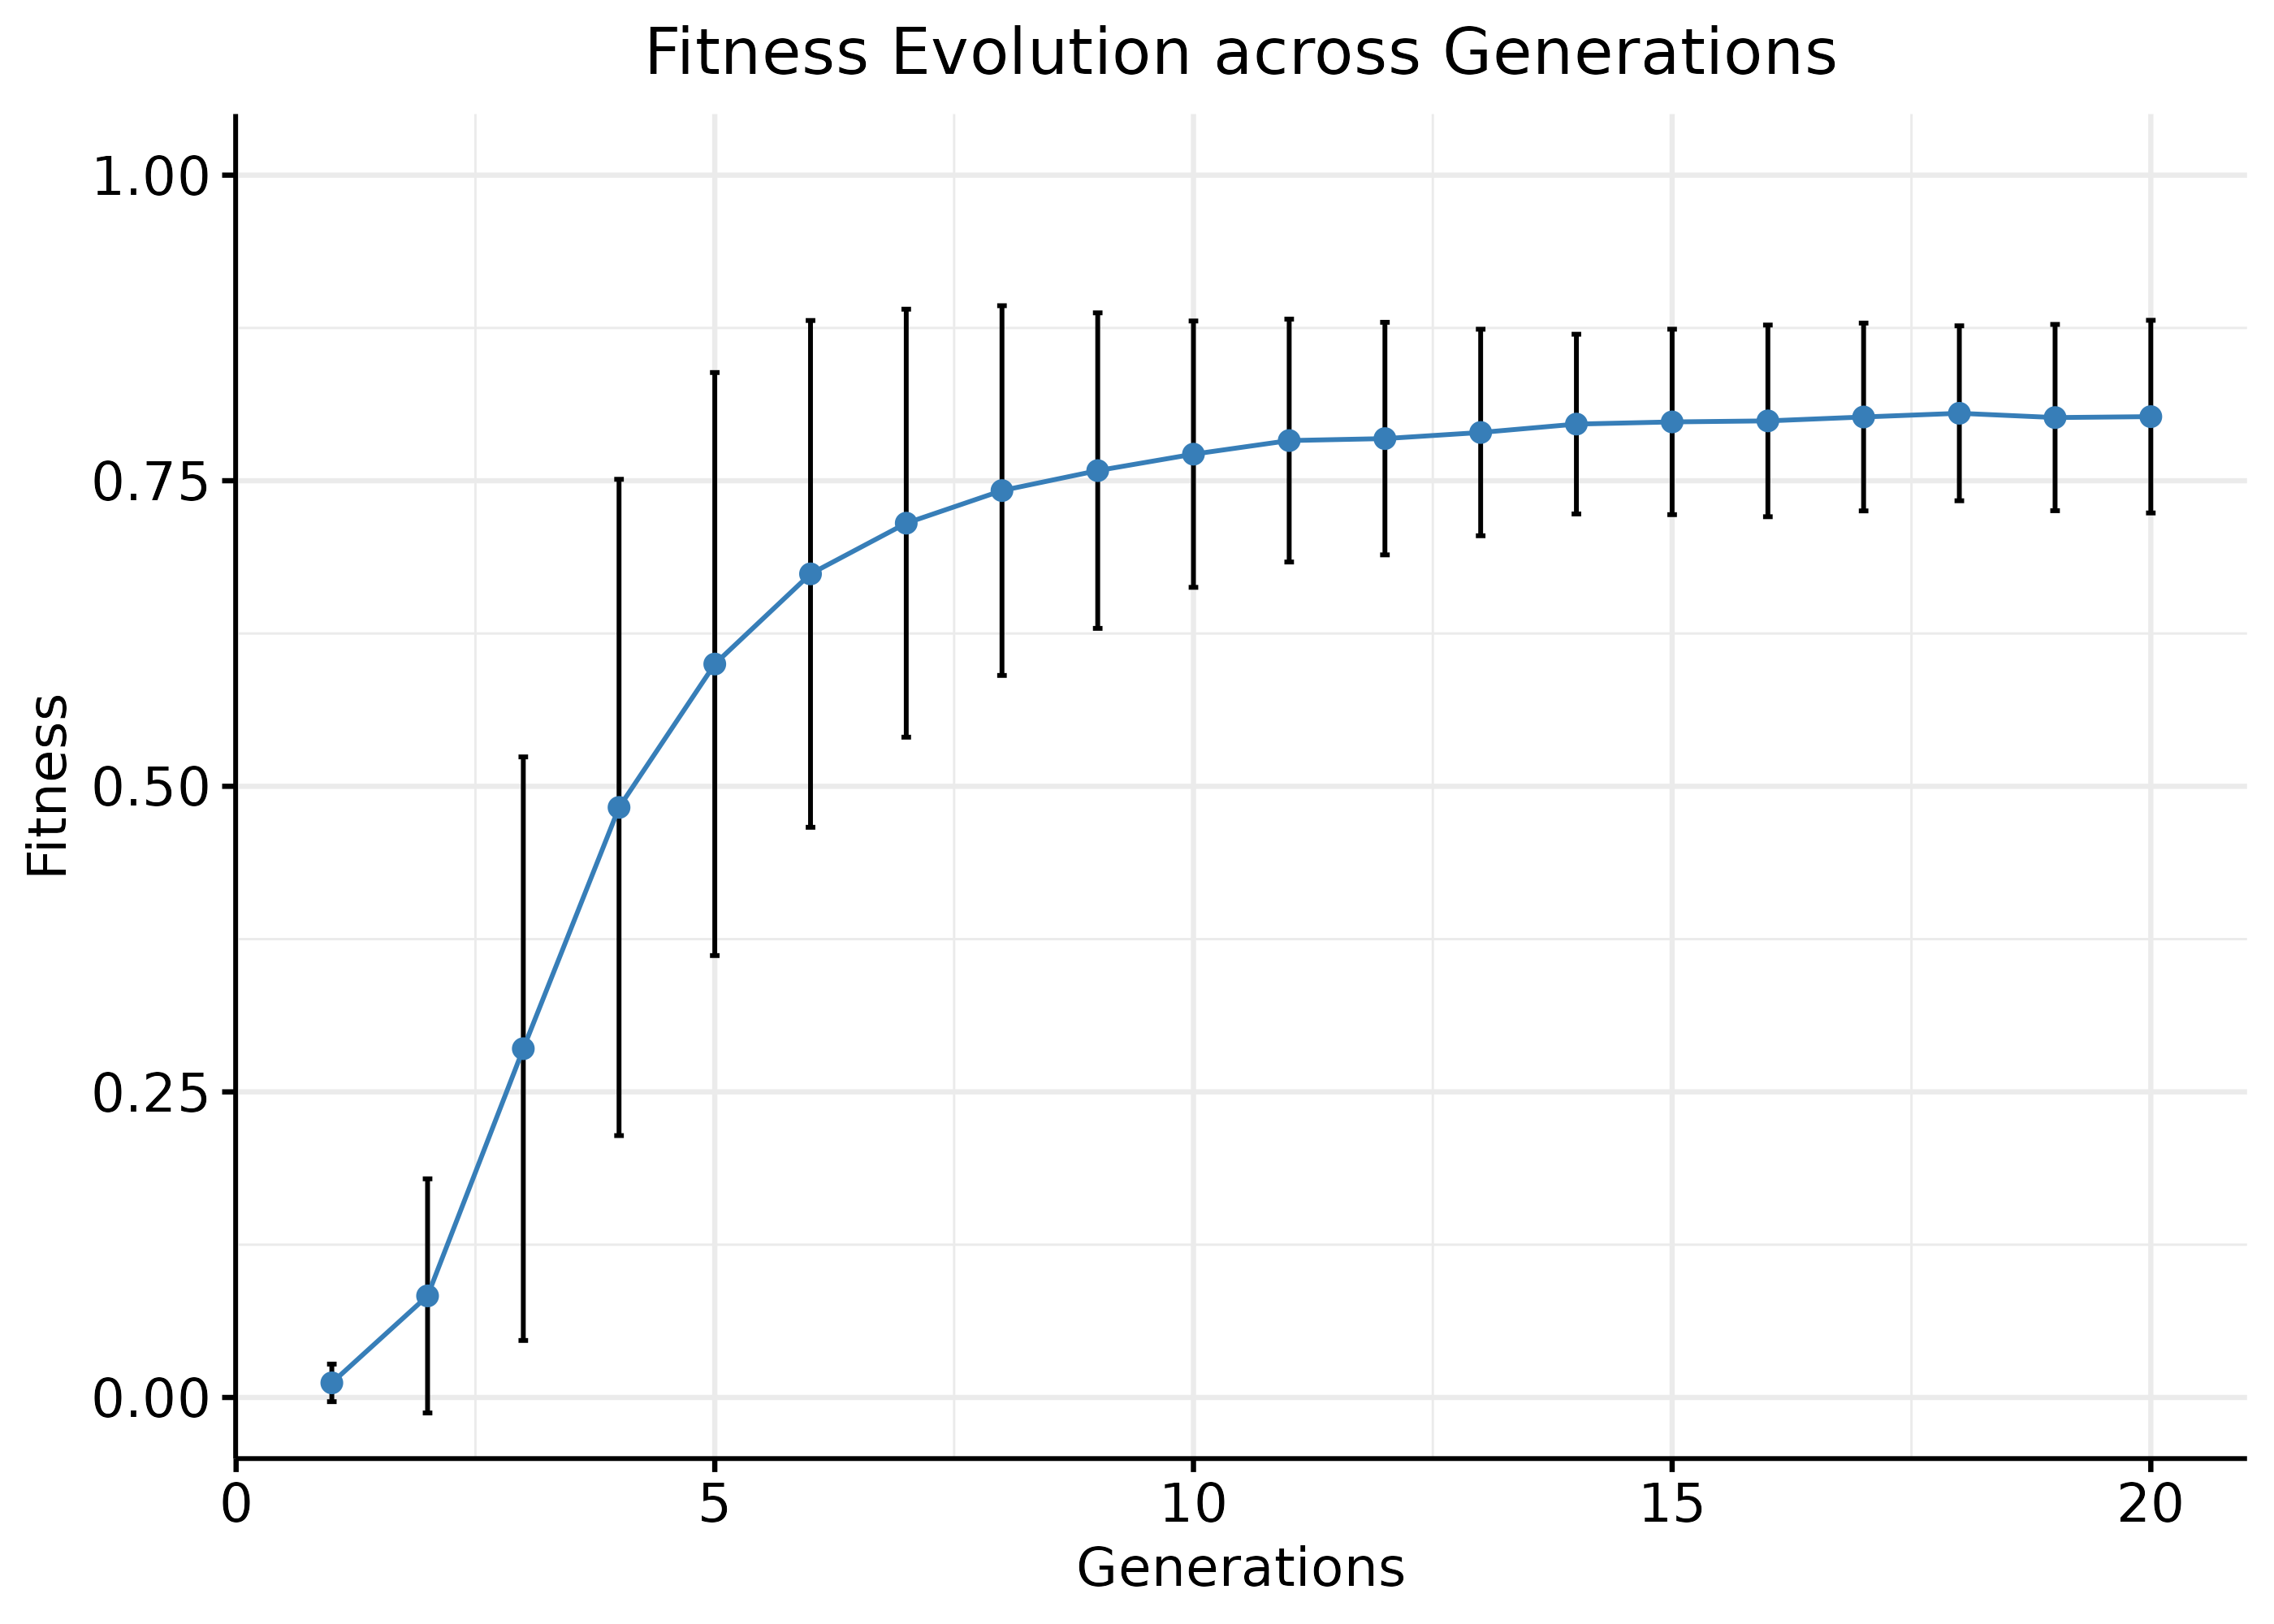

Write the R code that produced this figure.
library(readr)
library(stringr)
library(dplyr)
library(tibble)
library(tidyr)
library(ggpubr)

# define a function to read a *summary.txt output gitsbe file
read_summary_file = function(file_name) {
  lines = readr::read_lines(file = file_name, skip = 5, skip_empty_rows = TRUE)

  data_list = list()
  index = 1

  gen_fit_list = list()
  gen_index = 1
  for (line_index in 1:length(lines)) {
    line = lines[line_index]
    if (stringr::str_detect(string = line, pattern = "Simulation")) {
      data_list[[index]] = dplyr::bind_cols(gen_fit_list)
      index = index + 1

      gen_fit_list = list()
      gen_index = 1
    } else { # read fitness values
      gen_fit_list[[gen_index]] = tibble::as_tibble_col(as.numeric(unlist(strsplit(line, split = '\t'))), column_name = paste0(gen_index))
      gen_index = gen_index + 1
    }
  }

  # add the last simulation's values
  data_list[[index]] = dplyr::bind_cols(gen_fit_list)

  return(data_list)
}

# input summary file
# generated using CASCADE 1.0 topology, with a configuration of 1000 simulations,
# `bootstrap_mutations_factor` equal to 1 and hsa as `synergy_method`
fitness_summary_file = "results/link-only/cascade_1.0_ss_1000sim_fixpoints_hsa_summary.txt"

# `fit_res` is a list of tibbles
# Each tibble has the fitness results of a simulation
# Rows represent the models and columns are the generations
fit_res = read_summary_file(file_name = fitness_summary_file)

# average fitness + standard deviation per generation across all 1000 simulations
# `avg_fit` is a tibble with rows the number of simulations and
# columns the generations. Each value in a (sim,gen) cell is the average
# fitness of models in that particular (sim,gen) combination
avg_fit = do.call(dplyr::bind_rows, sapply(fit_res, colMeans))
avg_fit_long = avg_fit %>%
  tidyr::pivot_longer(cols = everything()) %>%
  mutate(name = as.integer(name))

set1_cols = RColorBrewer::brewer.pal(n = 9, name = "Set1")

ggline(data = avg_fit_long, x = "name", y = "value", color = set1_cols[2],
  add = "mean_sd", add.params = list(color = "black"), ylim = c(0, 1),
  main = "Fitness Evolution across Generations",
  xlab = "Generations", ylab = "Fitness") +
  theme(plot.title = element_text(hjust = 0.5)) + grids()
ggsave(filename = 'scripts/figures/figure_2B.png', dpi = 400, width = 7, height = 5)
